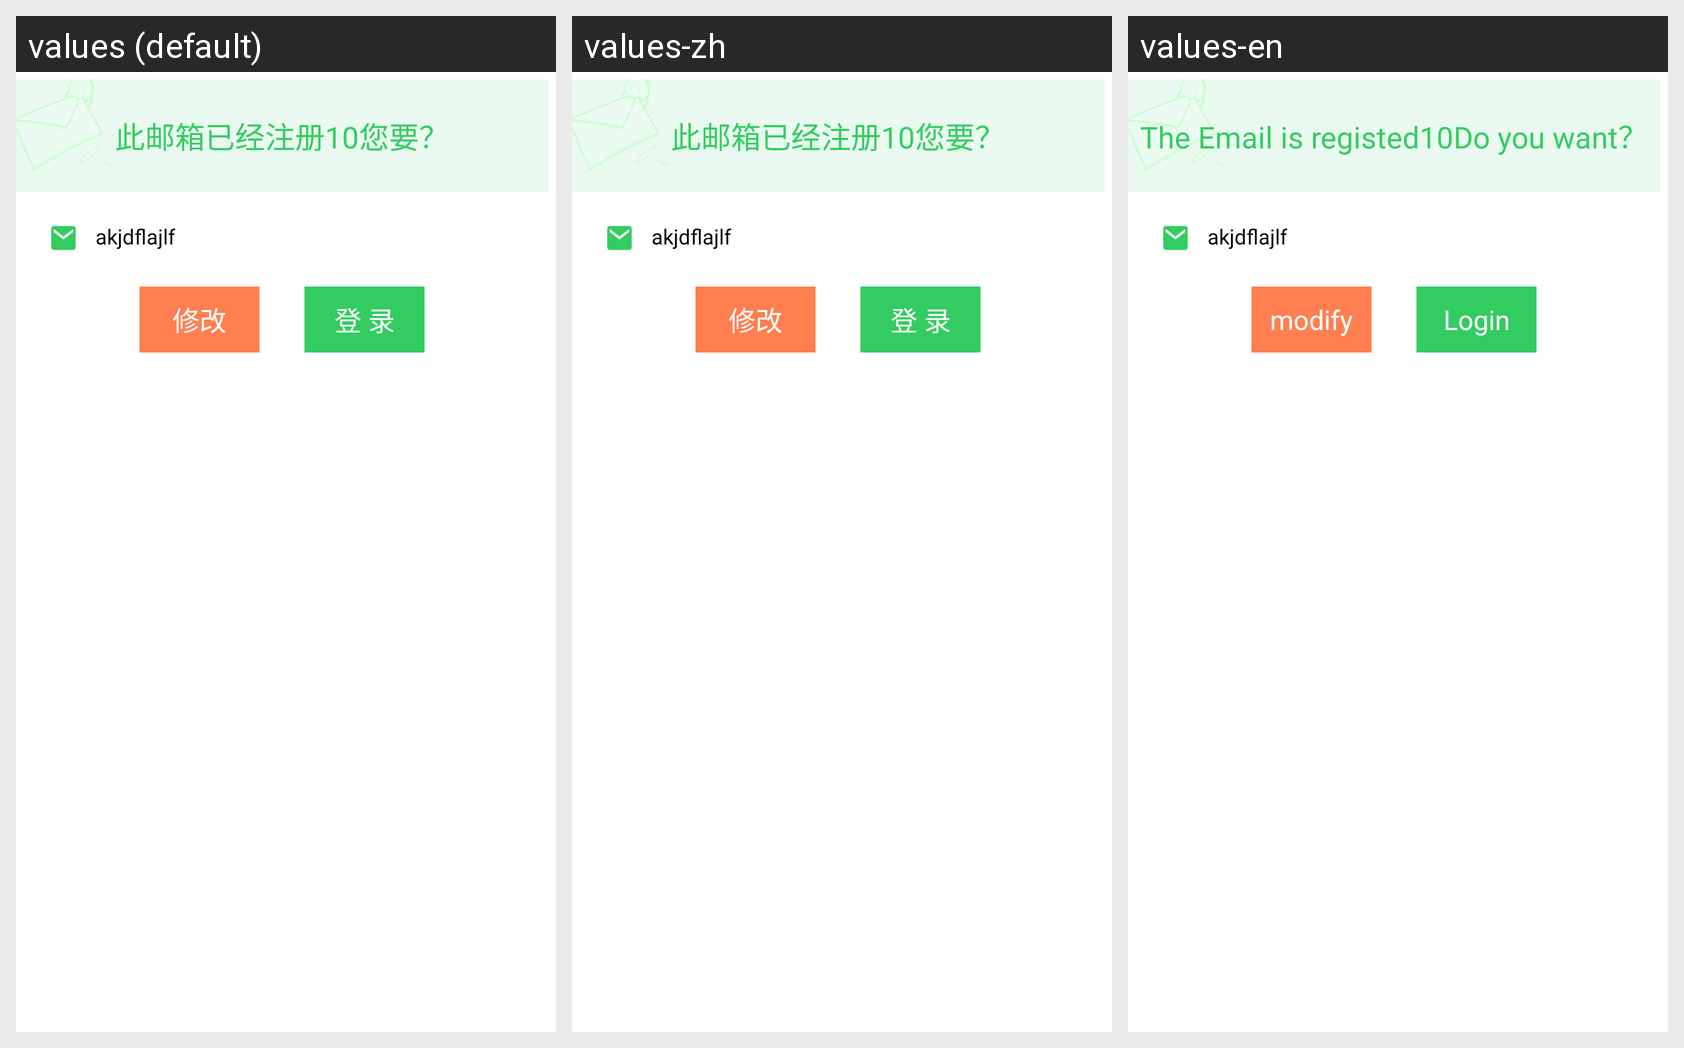

Locale-by-locale string values for the Android screen shown in this grid:
Android screen res/layout/layout_mailberegister.xml rendered under 3 locales, left to right: values (default), values-zh, values-en. Device: Nexus 5 (rendered at 1080×1920; each locale shown at half size, 540×960, under a caption strip naming it); theme android:Theme.Wallpaper.NoTitleBar.Fullscreen.
Strings drawn on this screen, with the default value and each locale's value (text and hints the layout hard-codes, and strings that could not be matched under every locale, appear in the picture but are not listed):

mail_has_been_registered
  values: 此邮箱已经注册10您要？
  values-zh: 此邮箱已经注册10您要？
  values-en: The Email is registed10Do you want？

modify
  values: 修改
  values-zh: 修改
  values-en: modify

login_new
  values: 登 录
  values-zh: 登 录
  values-en: Login
